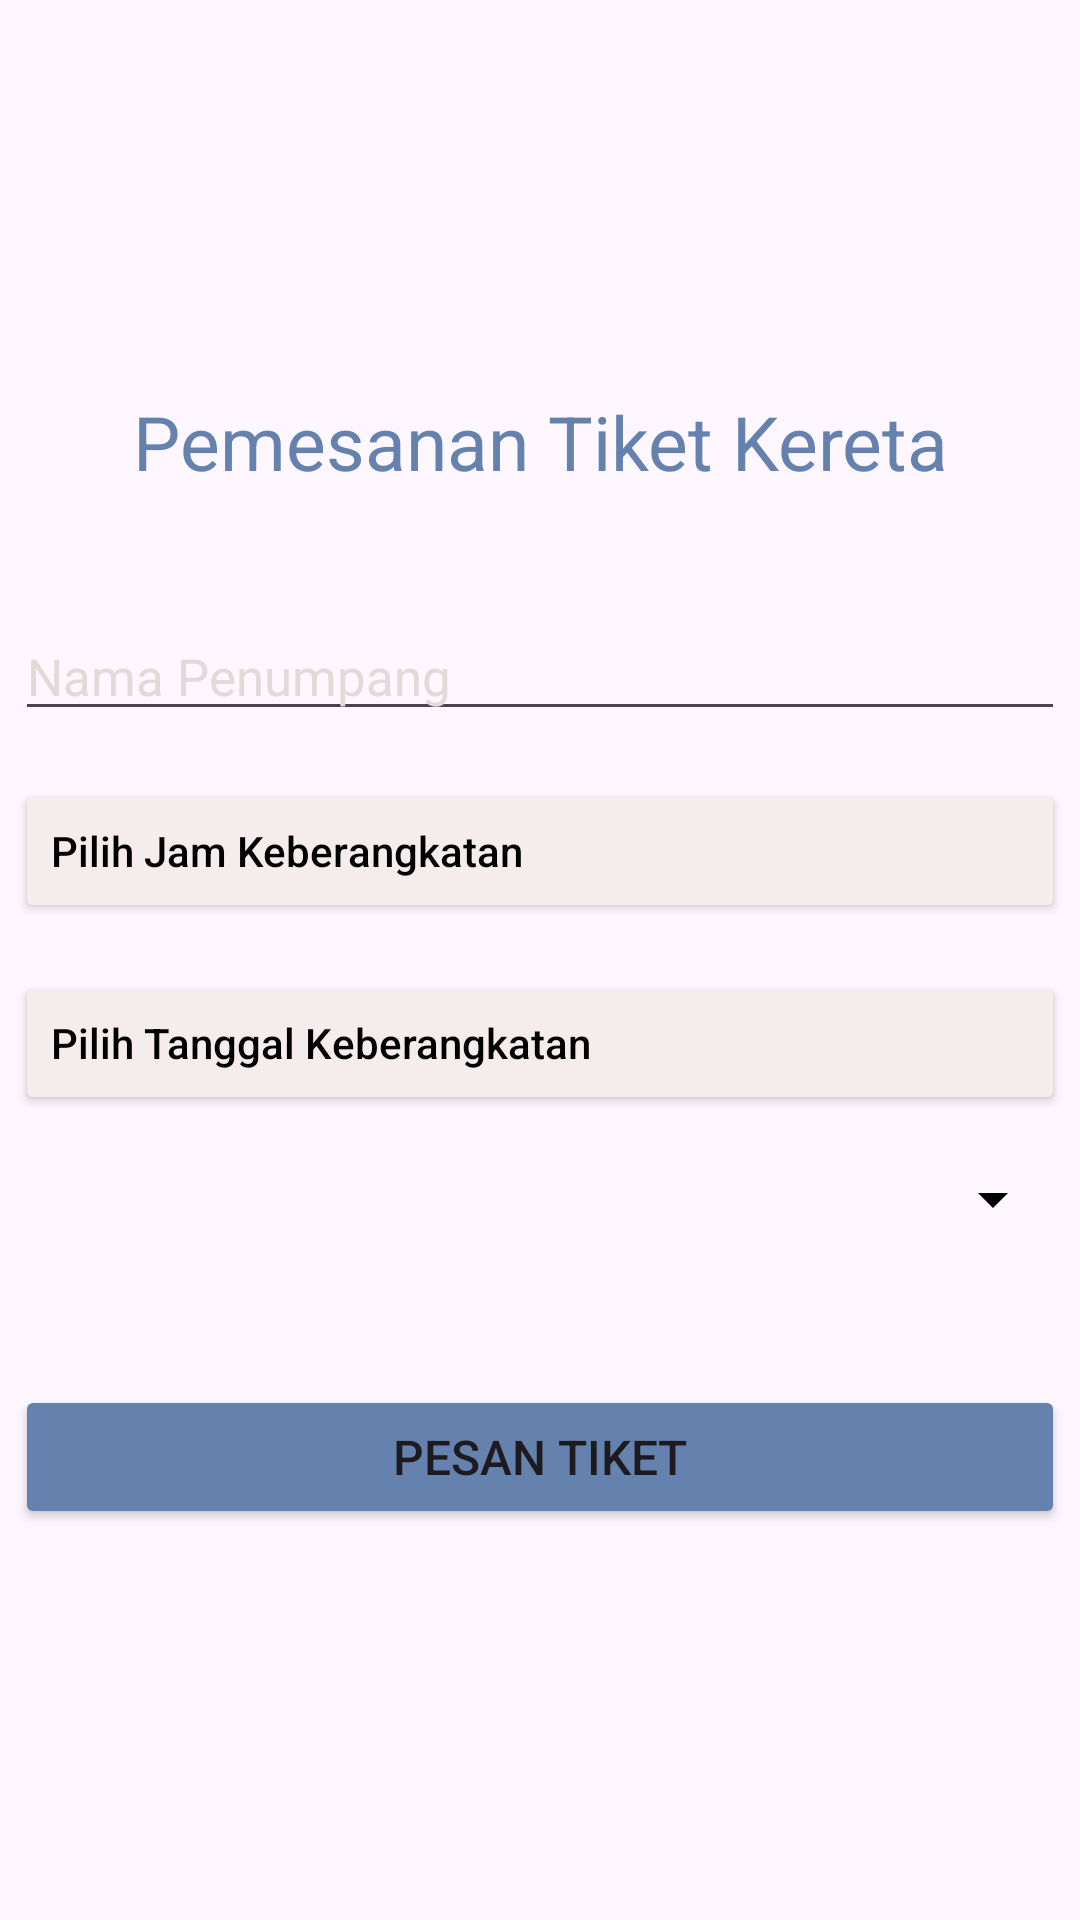

This screen was rendered from an Android layout file. Write that file and the resources it references.
<!-- AndroidManifest.xml: application theme Theme.Tugas5PPPB1 -->
<!-- res/layout/activity_main.xml -->
<?xml version="1.0" encoding="utf-8"?>
<LinearLayout
    xmlns:android="http://schemas.android.com/apk/res/android"
    xmlns:app="http://schemas.android.com/apk/res-auto"
    xmlns:tools="http://schemas.android.com/tools"
    android:id="@+id/main"
    android:layout_width="match_parent"
    android:layout_height="match_parent"
    android:orientation="vertical"
    tools:context=".MainActivity"
    android:gravity="center">

    <TextView
        android:id="@+id/txt_title"
        android:layout_width="match_parent"
        android:layout_height="wrap_content"
        android:textSize="25sp"
        android:textAlignment="center"
        android:textColor="#6482AD"
        android:text="@string/pemesanan_tiket_kereta"/>

    <EditText
        android:id="@+id/edt_username"
        android:layout_width="350dp"
        android:layout_height="wrap_content"
        android:autofillHints="no"
        android:hint="@string/nama_penumpang"
        android:textColorHint="#E2DAD6"
        android:textSize="17sp"
        android:inputType="textPersonName"
        android:layout_marginTop="40dp"/>

    <androidx.appcompat.widget.AppCompatButton
        android:id="@+id/btn_show_time_picker"
        android:layout_width="350dp"
        android:layout_height="wrap_content"
        android:backgroundTint="#F5EDED"
        android:textAlignment="textStart"
        android:textColor="@color/black"
        android:layout_marginTop="16dp"
        android:textAllCaps="false"
        android:text="@string/pilih_jam_keberangkatan"/>

    <androidx.appcompat.widget.AppCompatButton
        android:id="@+id/btn_show_calendar"
        android:layout_width="350dp"
        android:layout_height="wrap_content"
        android:text="@string/pilih_tanggal_keberangkatan"
        android:backgroundTint="#F5EDED"
        android:textAlignment="textStart"
        android:textColor="@color/black"
        android:layout_marginTop="16dp"
        android:textAllCaps="false"/>

    <Spinner
        android:id="@+id/spinnerTujuan"
        android:layout_width="350dp"
        android:layout_height="wrap_content"
        android:backgroundTint="@color/black"
        android:layout_marginTop="16dp"/>

    <androidx.appcompat.widget.AppCompatButton
        android:id="@+id/btn_beli_tiket"
        android:layout_width="350dp"
        android:layout_height="wrap_content"
        android:layout_marginTop="50dp"
        android:textSize="16sp"
        android:backgroundTint="#6482AD"
        android:text="@string/pesan_tiket" />

</LinearLayout>
<!-- resources referenced by this layout -->
<resources>
  <string name="nama_penumpang">Nama Penumpang</string>
  <string name="pemesanan_tiket_kereta">Pemesanan Tiket Kereta</string>
  <string name="pesan_tiket">Pesan Tiket</string>
  <string name="pilih_jam_keberangkatan">Pilih Jam Keberangkatan</string>
  <string name="pilih_tanggal_keberangkatan">Pilih Tanggal Keberangkatan</string>
  <style name="Theme.Tugas5PPPB1" parent="Base.Theme.Tugas5PPPB1" />
  <style name="Base.Theme.Tugas5PPPB1" parent="Theme.Material3.DayNight.NoActionBar">
          
          
      </style>
  <!-- not gathered from this repository: default colours our renderer supplied (Android Studio template values) -->
  <color name="black">#FF000000</color>
</resources>
